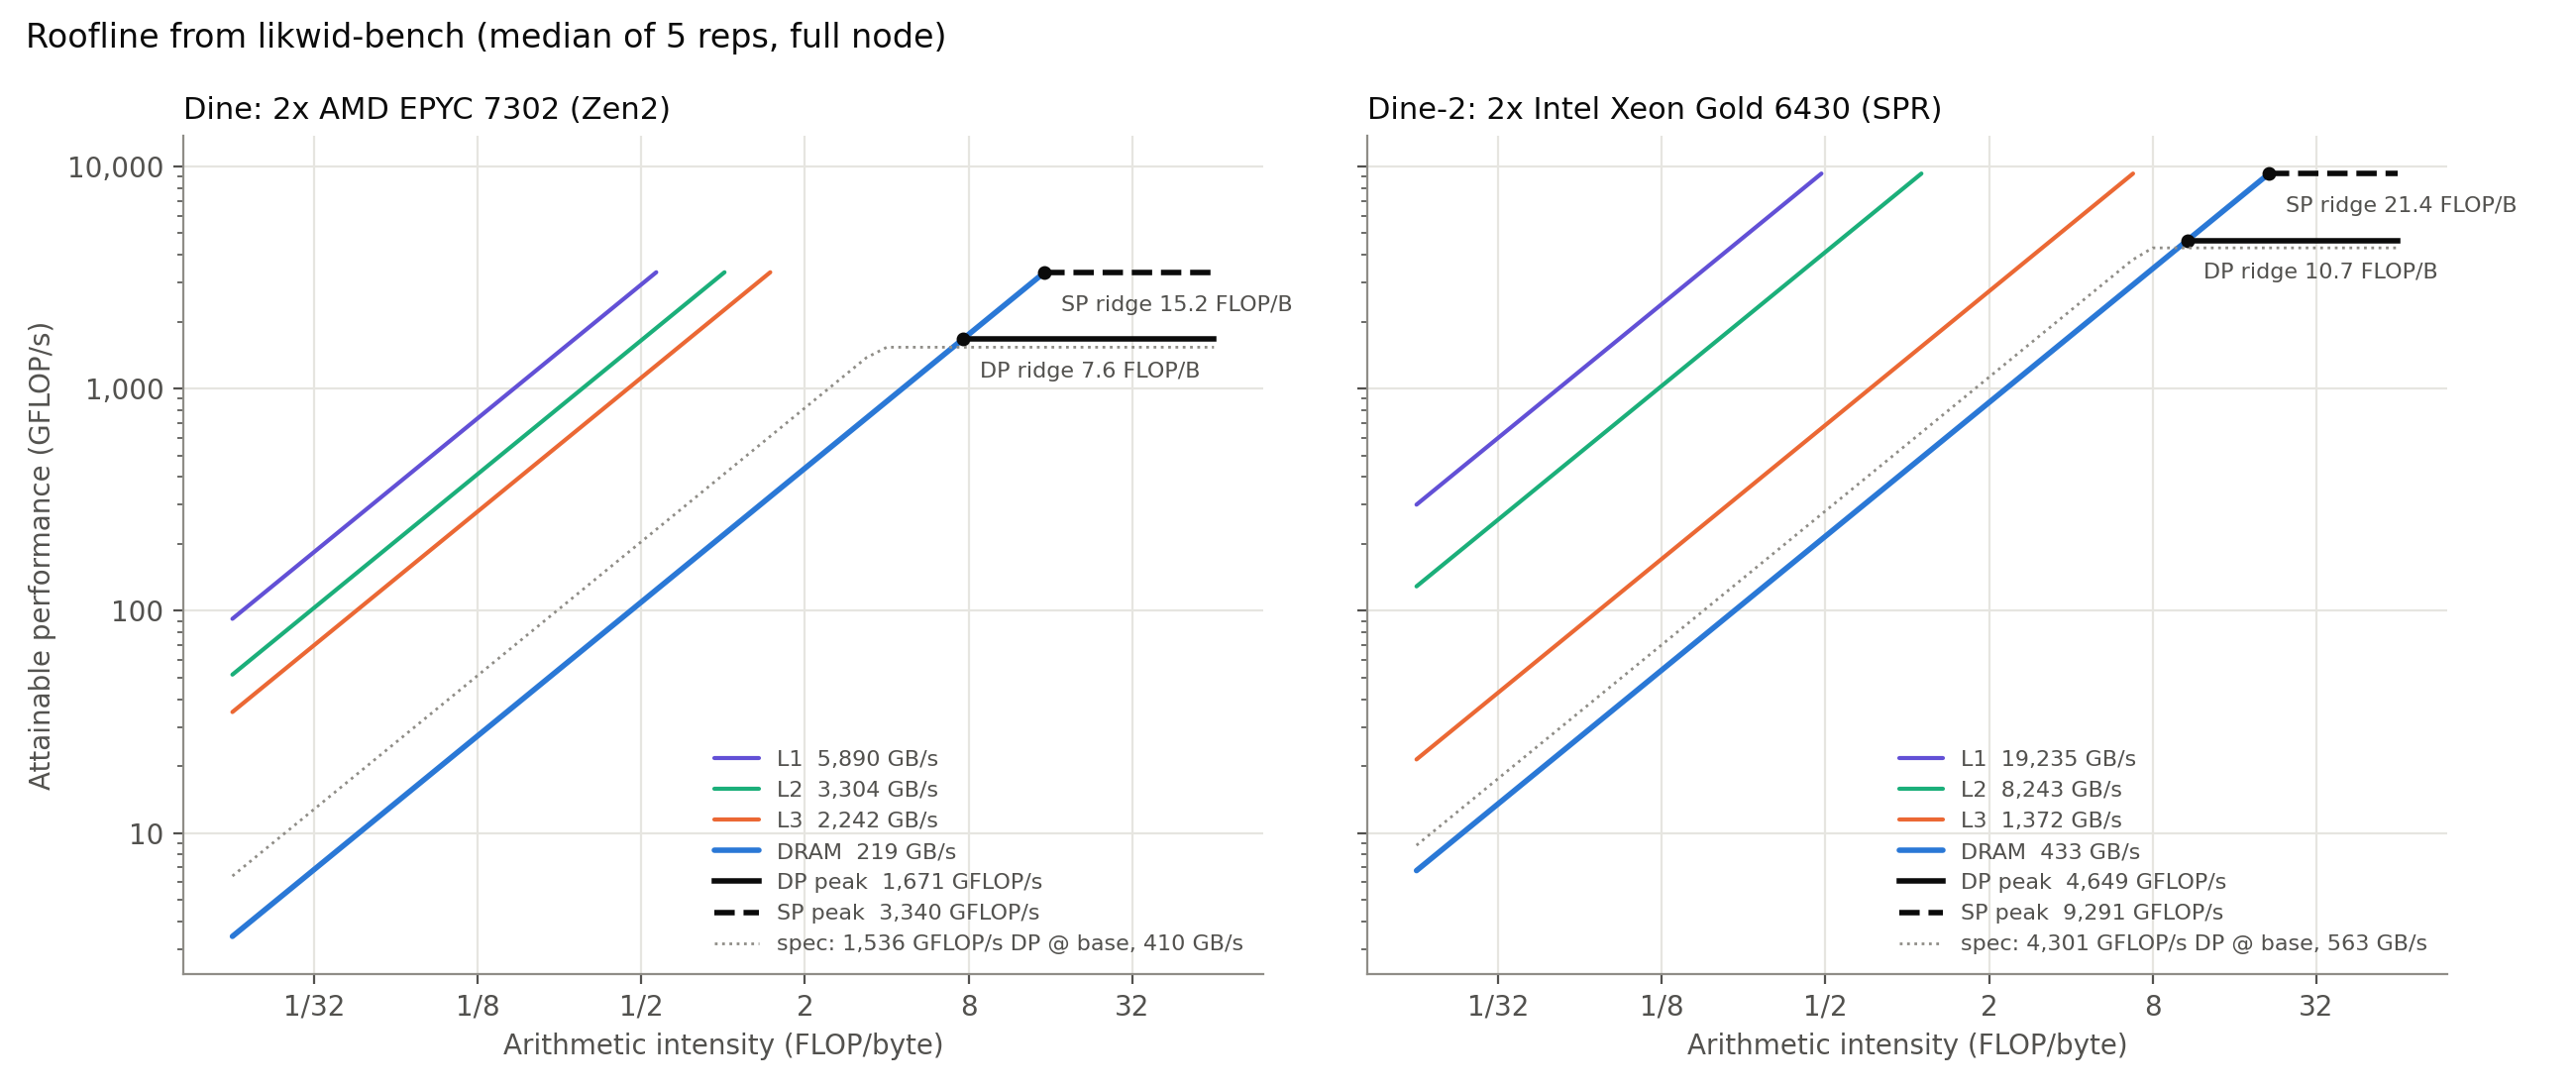

The data file committed next to this chart (first rows):
arch, ceiling, measured, unit, spec, measured/spec
zen2, DP, 1671, GFLOP/s, 1536, 1.09
zen2, SP, 3340, GFLOP/s, 3072, 1.09
zen2, DRAM, 219.1, GB/s, 409.6, 0.54
zen2, L1, 5890, GB/s, , 
zen2, L2, 3304, GB/s, , 
zen2, L3, 2242, GB/s, , 
zen2, ridge DP (FLOP/B), 7.62, , 3.75, 
spr, DP, 4649, GFLOP/s, 4301, 1.08
spr, SP, 9291, GFLOP/s, 8602, 1.08
spr, DRAM, 433.3, GB/s, 563.2, 0.77
spr, L1, 19234, GB/s, , 
spr, L2, 8243, GB/s, , 
spr, L3, 1372, GB/s, , 
spr, ridge DP (FLOP/B), 10.73, , 7.64, 
